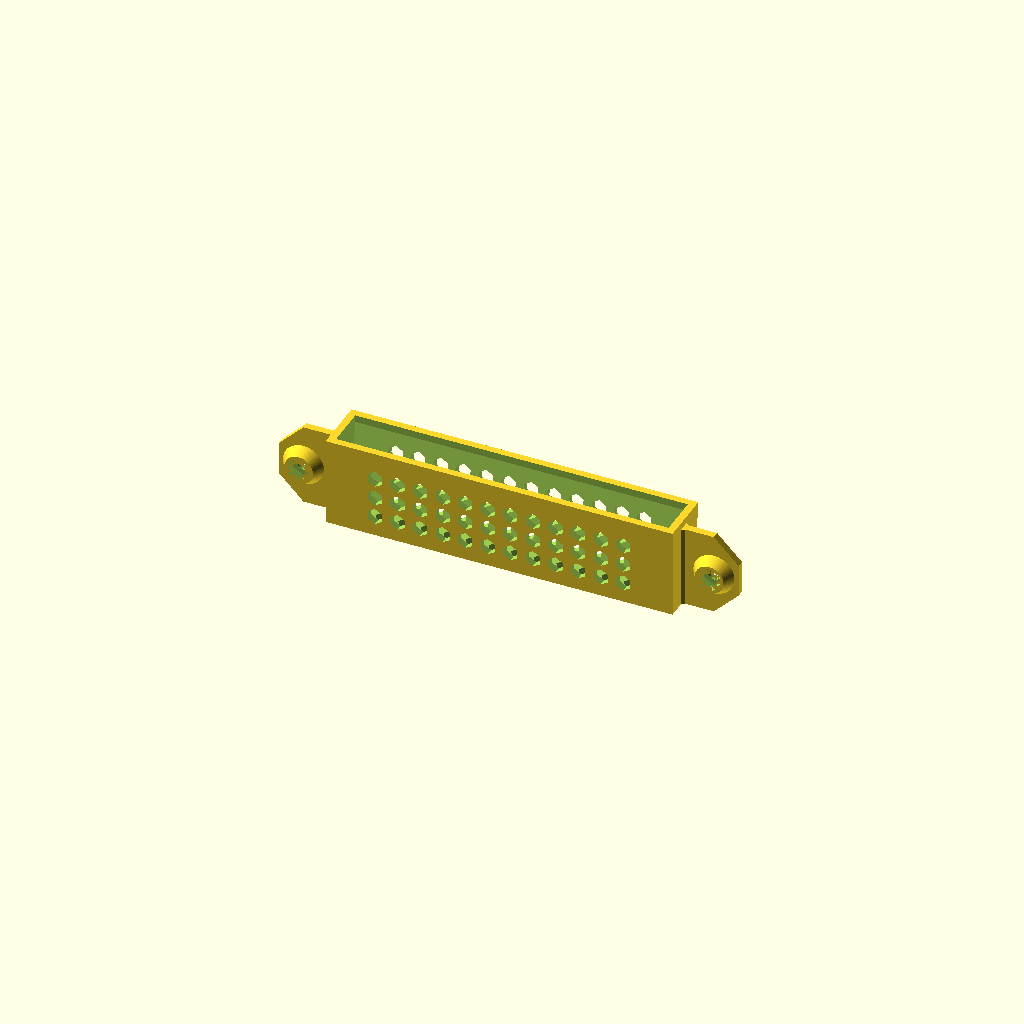
Cell 1 — every parameter at its default value.
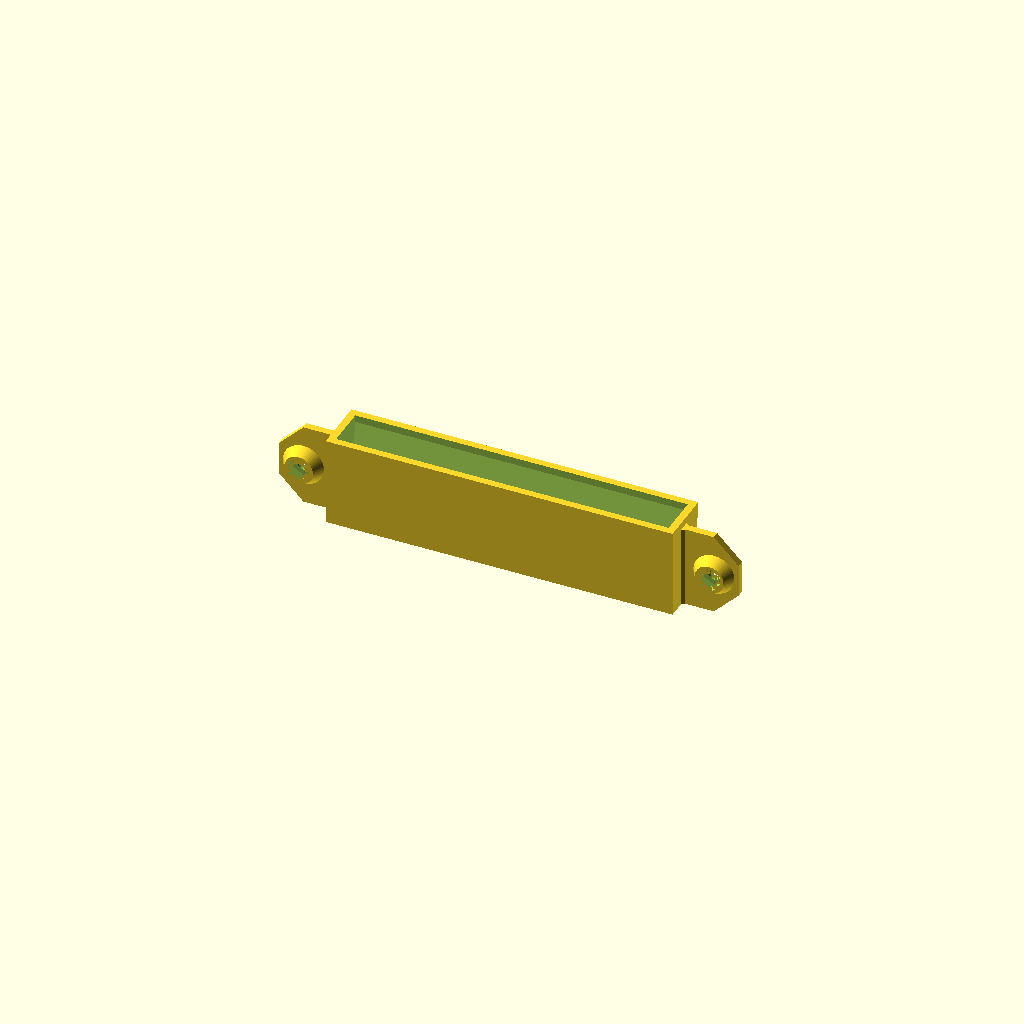
Cell 2 — enable_cooling set to false, the other parameters unchanged.
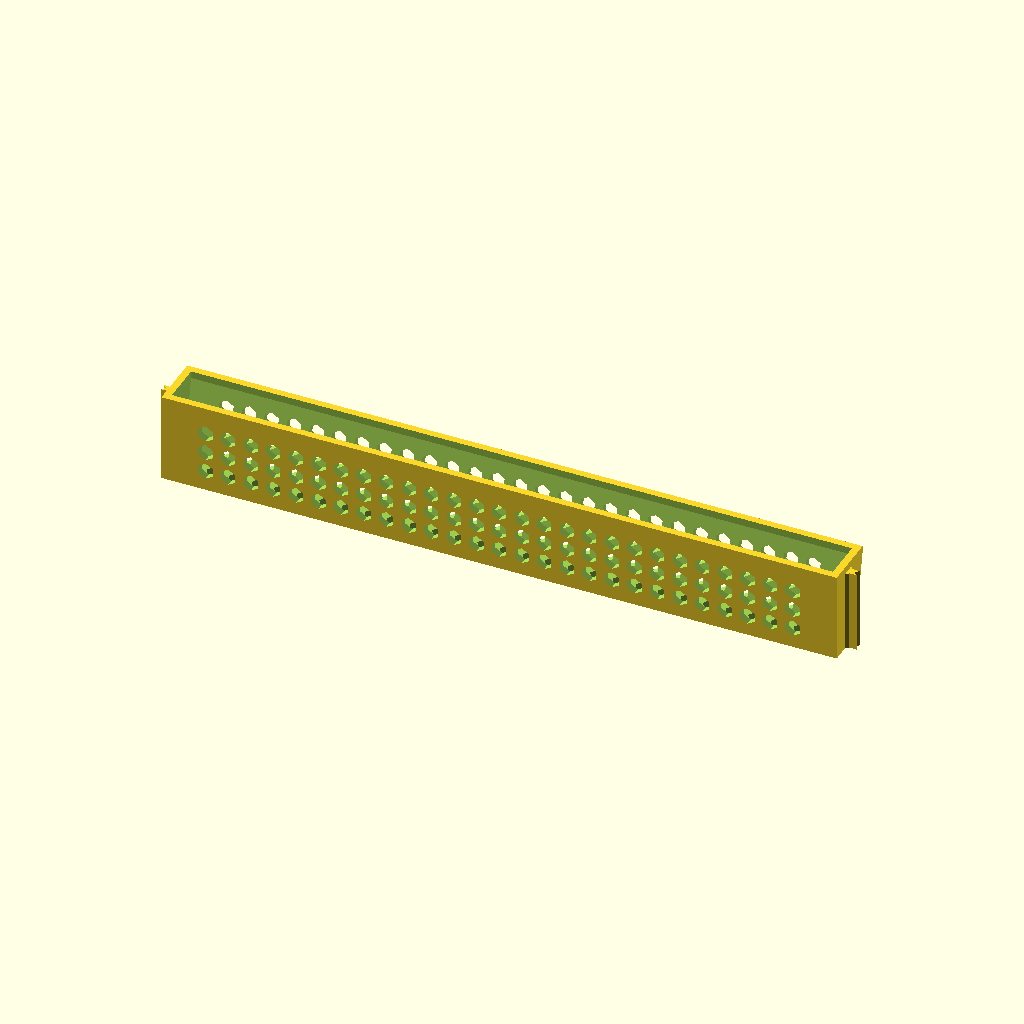
Cell 3: the same model with body_width = 320.
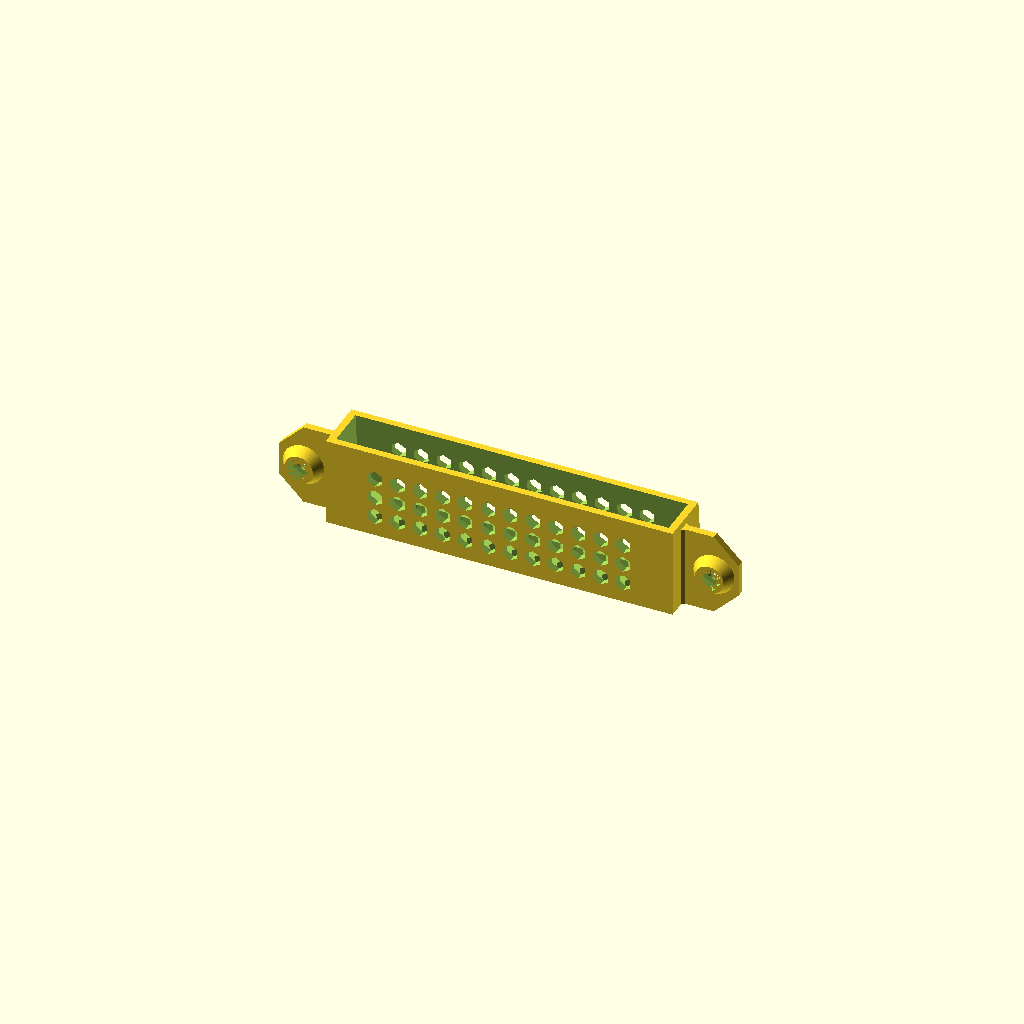
Cell 4: thickness_bottom = 24 (everything else at default).
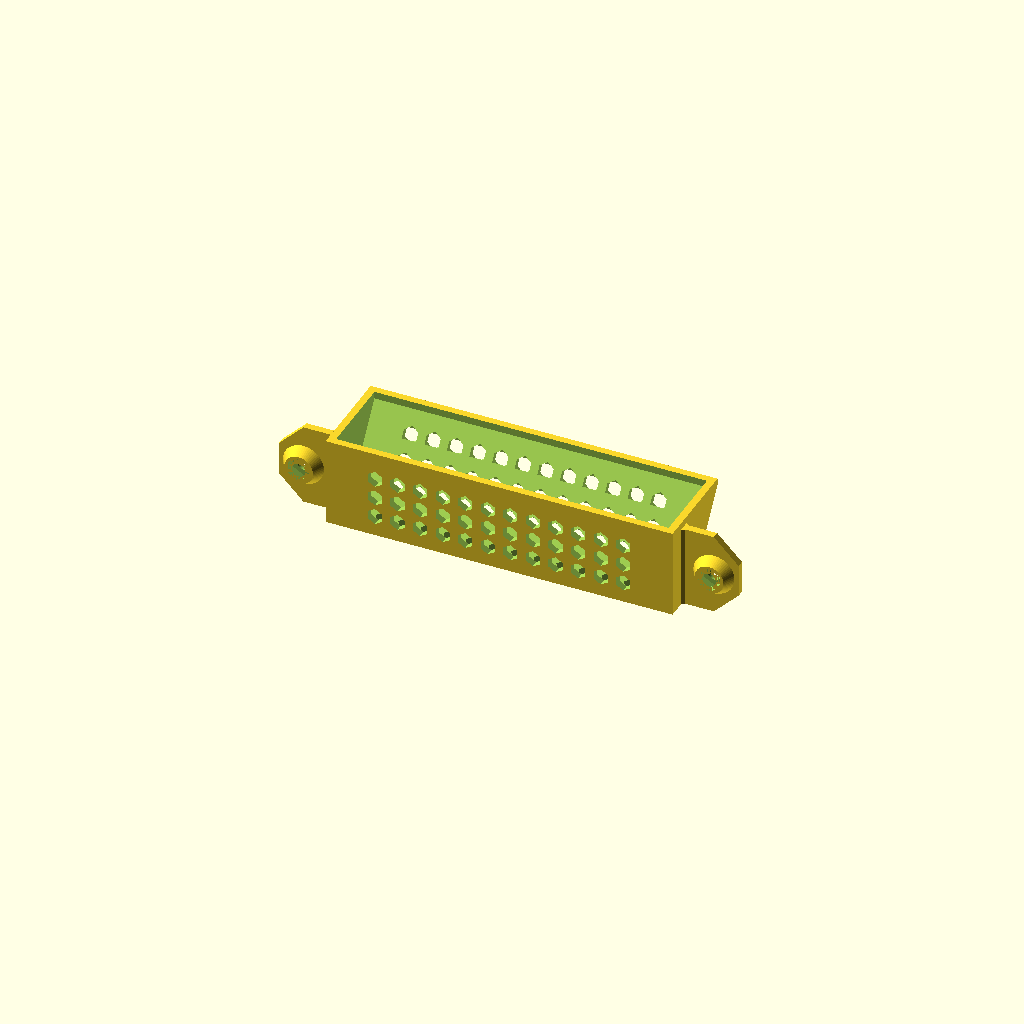
Cell 5: thickness_middle = 40 (everything else at default).
All cells are drawn from one camera (rotation 55°, 0°, 25°, orthographic, colour scheme Cornfield), so only the parameter changes between them.
OpenSCAD source file Google-TV-Streamer-Mount/Google-TV-Streamer-Mount.scad:
// ============================================================
// Google TV Streamer Wall Mount Holder (Bottom Half, Upside Down)
// Version: 0.45
// Description: Parametric bottom-half holder with 200mm hole spacing,
//              vertically standing ears with 45-degree top/bottom chamfers,
//              M6 rear nut socket bosses with longitudinal axis rotation for 
//              support-free flat-top bridging, centered bottom cooling grid,
//              90-degree rotated cooling tunnels, and 5mm 45-degree corner reinforcements.
// ============================================================

version = "0.45";
echo(str("Google TV Streamer Holder - Version: ", version));

// --- PARAMETERS (Adjustable) ---
body_width         = 160;  // Approximate width of the device body (mm)
body_height        = 100;  // Approximate total height of the device body (mm)
thickness_bottom   = 12;   // Thickness at the bottom end (mm)
thickness_middle   = 20;   // Thickness at the center height / 40mm mark (mm)
thickness_top      = 25;   // Thickness at the wider top rim (mm)

tolerance          = 1.0;  // Extra clearance for easy sliding/fit (mm)
wall_thickness     = 3.5;  // Structural wall thickness (mm)
cradle_height      = 40;   // Height of the bottom-half shell and full-height ears (mm)

// Side Mounting Ears, Spacing & M6 Hardware
hole_spacing       = 200;  // Exact distance between mounting screw hole centers (mm)
ear_width          = 24;   // Width of the mounting ear tabs (mm)
ear_thickness      = wall_thickness; // Thin ears matching wall thickness (3.5mm)
ear_y_offset       = 10.0; // Offset of the mounting ears from the back wall (mm)
ear_chamfer        = 12.0; // 45-degree angle cut size for top/bottom of ears (mm)
reinforcement_size = 5.0;  // Size of the 5mm 45-degree corner gussets

// M6 Nut Socket & Conical Boss Parameters
screw_dia          = 6.6;  // Clearance hole for M6 screw (mm)
nut_across_flats   = 10.6; // Width across flats for M6 hex nut with print tolerance (mm)
nut_depth          = 5.5;  // Depth of the M6 nut socket (mm)
boss_ext           = 5.0;  // How far the boss extends backward from the ear (mm)
boss_dia_ear       = 20.0; // Diameter where it meets the ear (large base)
boss_dia_rear      = 14.0; // Diameter at the rear tip (smaller tip, 45° taper)

// Cooling Ventilation Parameters
enable_cooling     = true; // Set to false to remove cooling holes
hex_size           = 8.0;  // Size (diameter) of the cooling hex holes (mm)
hex_spacing        = 11.0; // Distance between cooling hole centers (mm)

// Rendering resolution
$fn = 64;

// --- DERIVED DIMENSIONS ---
inner_w = body_width + (tolerance * 2);
body_outer_x = inner_w / 2 + wall_thickness;

// Function to calculate thickness profile dynamically along the height
function get_thickness(h) = 
    (h <= 40) ? (thickness_bottom + (thickness_middle - thickness_bottom) * (h / 40))
              : (thickness_middle + (thickness_top - thickness_middle) * ((h - 40) / (body_height - 40)));

t_cradle = get_thickness(cradle_height);

module streamer_holder_bottom() {
    difference() {
        union() {
            // --- MAIN BOTTOM SHELL (Multi-stage Wedge Profile) ---
            hull() {
                // Bottom base profile
                translate([-body_outer_x, 0, 0])
                    cube([body_outer_x * 2, thickness_bottom + wall_thickness*2, wall_thickness]);
                
                // Mid-point profile
                translate([-body_outer_x, 0, cradle_height/2])
                    cube([body_outer_x * 2, get_thickness(cradle_height/2) + wall_thickness*2, wall_thickness]);

                // Upper cut-off profile (at 40mm cradle height)
                translate([-body_outer_x, 0, cradle_height])
                    cube([body_outer_x * 2, t_cradle + wall_thickness*2, wall_thickness]);
            }
            
            // --- SIDE MOUNTING EARS (Standing vertically with 45-degree top/bottom chamfers) ---
            // Left Ear
            translate([0, ear_y_offset + ear_thickness, 0])
                rotate([90, 0, 0])
                    linear_extrude(height = ear_thickness)
                        polygon([
                            [-body_outer_x + 2, 0],
                            [-hole_spacing/2 - ear_width/2 + ear_chamfer, 0],
                            [-hole_spacing/2 - ear_width/2, ear_chamfer],
                            [-hole_spacing/2 - ear_width/2, cradle_height - ear_chamfer],
                            [-hole_spacing/2 - ear_width/2 + ear_chamfer, cradle_height],
                            [-body_outer_x + 2, cradle_height]
                        ]);
            
            // Right Ear
            translate([0, ear_y_offset + ear_thickness, 0])
                rotate([90, 0, 0])
                    linear_extrude(height = ear_thickness)
                        polygon([
                            [body_outer_x - 2, 0],
                            [hole_spacing/2 + ear_width/2 - ear_chamfer, 0],
                            [hole_spacing/2 + ear_width/2, ear_chamfer],
                            [hole_spacing/2 + ear_width/2, cradle_height - ear_chamfer],
                            [hole_spacing/2 + ear_width/2 - ear_chamfer, cradle_height],
                            [body_outer_x - 2, cradle_height]
                        ]);

            // --- VERTICAL 5MM 45-DEGREE ANGLE CORNER REINFORCEMENTS ---
            // Left Ear - Rear Corner Transition
            linear_extrude(height = cradle_height)
                polygon([
                    [-body_outer_x, ear_y_offset],
                    [-body_outer_x - reinforcement_size, ear_y_offset],
                    [-body_outer_x, ear_y_offset + reinforcement_size]
                ]);

            // Left Ear - Front Corner Transition
            linear_extrude(height = cradle_height)
                polygon([
                    [-body_outer_x, ear_y_offset + ear_thickness],
                    [-body_outer_x - reinforcement_size, ear_y_offset + ear_thickness],
                    [-body_outer_x, ear_y_offset + ear_thickness - reinforcement_size]
                ]);

            // Right Ear - Rear Corner Transition
            linear_extrude(height = cradle_height)
                polygon([
                    [body_outer_x, ear_y_offset],
                    [body_outer_x + reinforcement_size, ear_y_offset],
                    [body_outer_x, ear_y_offset + reinforcement_size]
                ]);

            // Right Ear - Front Corner Transition
            linear_extrude(height = cradle_height)
                polygon([
                    [body_outer_x, ear_y_offset + ear_thickness],
                    [body_outer_x + reinforcement_size, ear_y_offset + ear_thickness],
                    [body_outer_x, ear_y_offset + ear_thickness - reinforcement_size]
                ]);

            // --- REINFORCEMENT BOSSES (Correctly tapered: wide at ear, narrow at rear tip) ---
            // Left Boss
            translate([-hole_spacing/2, ear_y_offset, cradle_height/2])
                rotate([90, 0, 0])
                    cylinder(h=boss_ext, r1=boss_dia_ear/2, r2=boss_dia_rear/2);

            // Right Boss
            translate([hole_spacing/2, ear_y_offset, cradle_height/2])
                rotate([90, 0, 0])
                    cylinder(h=boss_ext, r1=boss_dia_ear/2, r2=boss_dia_rear/2);
        }
        
        // --- CAVITIES & CUTOUTS ---
        
        // 1. Device Cavity (Correct multi-stage wedge matching lower portion precisely)
        hull() {
            translate([-inner_w/2, wall_thickness, wall_thickness])
                cube([inner_w, thickness_bottom, 0.1]);
            
            translate([-inner_w/2, wall_thickness, cradle_height/2])
                cube([inner_w, get_thickness(cradle_height/2), 0.1]);

            translate([-inner_w/2, wall_thickness, cradle_height])
                cube([inner_w, t_cradle, 5.0]);
        }

        // 2. M6 Hex Nut Sockets (Rotated around longitudinal Y axis for support-free flat-top ceiling)
        translate([-hole_spacing/2, ear_y_offset - boss_ext, cradle_height/2])
            rotate([-90, 30, 0])
                cylinder(h=nut_depth + 0.1, d=nut_across_flats / 0.866025, $fn=6);

        translate([hole_spacing/2, ear_y_offset - boss_ext, cradle_height/2])
            rotate([-90, 30, 0])
                cylinder(h=nut_depth + 0.1, d=nut_across_flats / 0.866025, $fn=6);

        // 3. M6 Screw Through-Holes (Punching cleanly through bosses and ears)
        translate([-hole_spacing/2, ear_y_offset - boss_ext - 1, cradle_height/2])
            rotate([-90, 0, 0])
                cylinder(h=boss_ext + ear_thickness + 2, d=screw_dia);

        translate([hole_spacing/2, ear_y_offset - boss_ext - 1, cradle_height/2])
            rotate([-90, 0, 0])
                cylinder(h=boss_ext + ear_thickness + 2, d=screw_dia);

        // 4. Cooling Ventilation Hex Holes (Bottom, Front, and Back Walls)
        if (enable_cooling) {
            // Bottom Wall Cooling Grid (Centered symmetrically in X and Y)
            usable_w_bottom = inner_w - 36;
            num_x_bottom = floor(usable_w_bottom / hex_spacing);
            start_x_bottom = -(num_x_bottom * hex_spacing) / 2;

            y_start = wall_thickness + 2.0;
            y_end = wall_thickness + thickness_bottom - 2.0;
            usable_h_bottom = y_end - y_start;
            num_y_bottom = floor(usable_h_bottom / hex_spacing);
            start_y_bottom = y_start + (usable_h_bottom - (num_y_bottom * hex_spacing)) / 2;

            for (ix = [0 : num_x_bottom]) {
                for (iy = [0 : num_y_bottom]) {
                    x = start_x_bottom + (ix * hex_spacing);
                    y = start_y_bottom + (iy * hex_spacing);
                    translate([x, y, -1])
                        cylinder(h = wall_thickness + 2, d = hex_size, $fn = 6);
                }
            }

            // Back Wall Cooling Grid (Rotated 90 deg for optimal bridging/printability)
            usable_w_back = inner_w - 36;
            num_x_back = floor(usable_w_back / hex_spacing);
            start_x_back = -(num_x_back * hex_spacing) / 2;

            for (z = [10 : 10 : 30]) {
                for (ix = [0 : num_x_back]) {
                    x = start_x_back + (ix * hex_spacing);
                    translate([x, -1.0, z])
                        rotate([-90, 90, 0])
                            cylinder(h = wall_thickness + 2.0, d = hex_size, $fn = 6);
                }
            }

            // Front Wall Cooling Grid (Rotated 90 deg for optimal bridging/printability)
            usable_w_front = inner_w - 36;
            num_x_front = floor(usable_w_front / hex_spacing);
            start_x_front = -(num_x_front * hex_spacing) / 2;

            for (z = [10 : 10 : 30]) {
                t_z = get_thickness(z);
                front_inner_y = wall_thickness + t_z;
                for (ix = [0 : num_x_front]) {
                    x = start_x_front + (ix * hex_spacing);
                    translate([x, front_inner_y - 1.0, z])
                        rotate([-90, 90, 0])
                            cylinder(h = wall_thickness + 2.0, d = hex_size, $fn = 6);
                }
            }
        }
    }
}

// Render the final module
streamer_holder_bottom();
Parameter table extracted from the source (name, type, default, range or options):
version: string, default "0.45"
body_width: number, default 160
body_height: number, default 100
thickness_bottom: number, default 12
thickness_middle: number, default 20
thickness_top: number, default 25
tolerance: number, default 1
wall_thickness: number, default 3.5
cradle_height: number, default 40
hole_spacing: number, default 200
ear_width: number, default 24
ear_y_offset: number, default 10
ear_chamfer: number, default 12
reinforcement_size: number, default 5
screw_dia: number, default 6.6
nut_across_flats: number, default 10.6
nut_depth: number, default 5.5
boss_ext: number, default 5
boss_dia_ear: number, default 20
boss_dia_rear: number, default 14
enable_cooling: bool, default true
hex_size: number, default 8
hex_spacing: number, default 11
